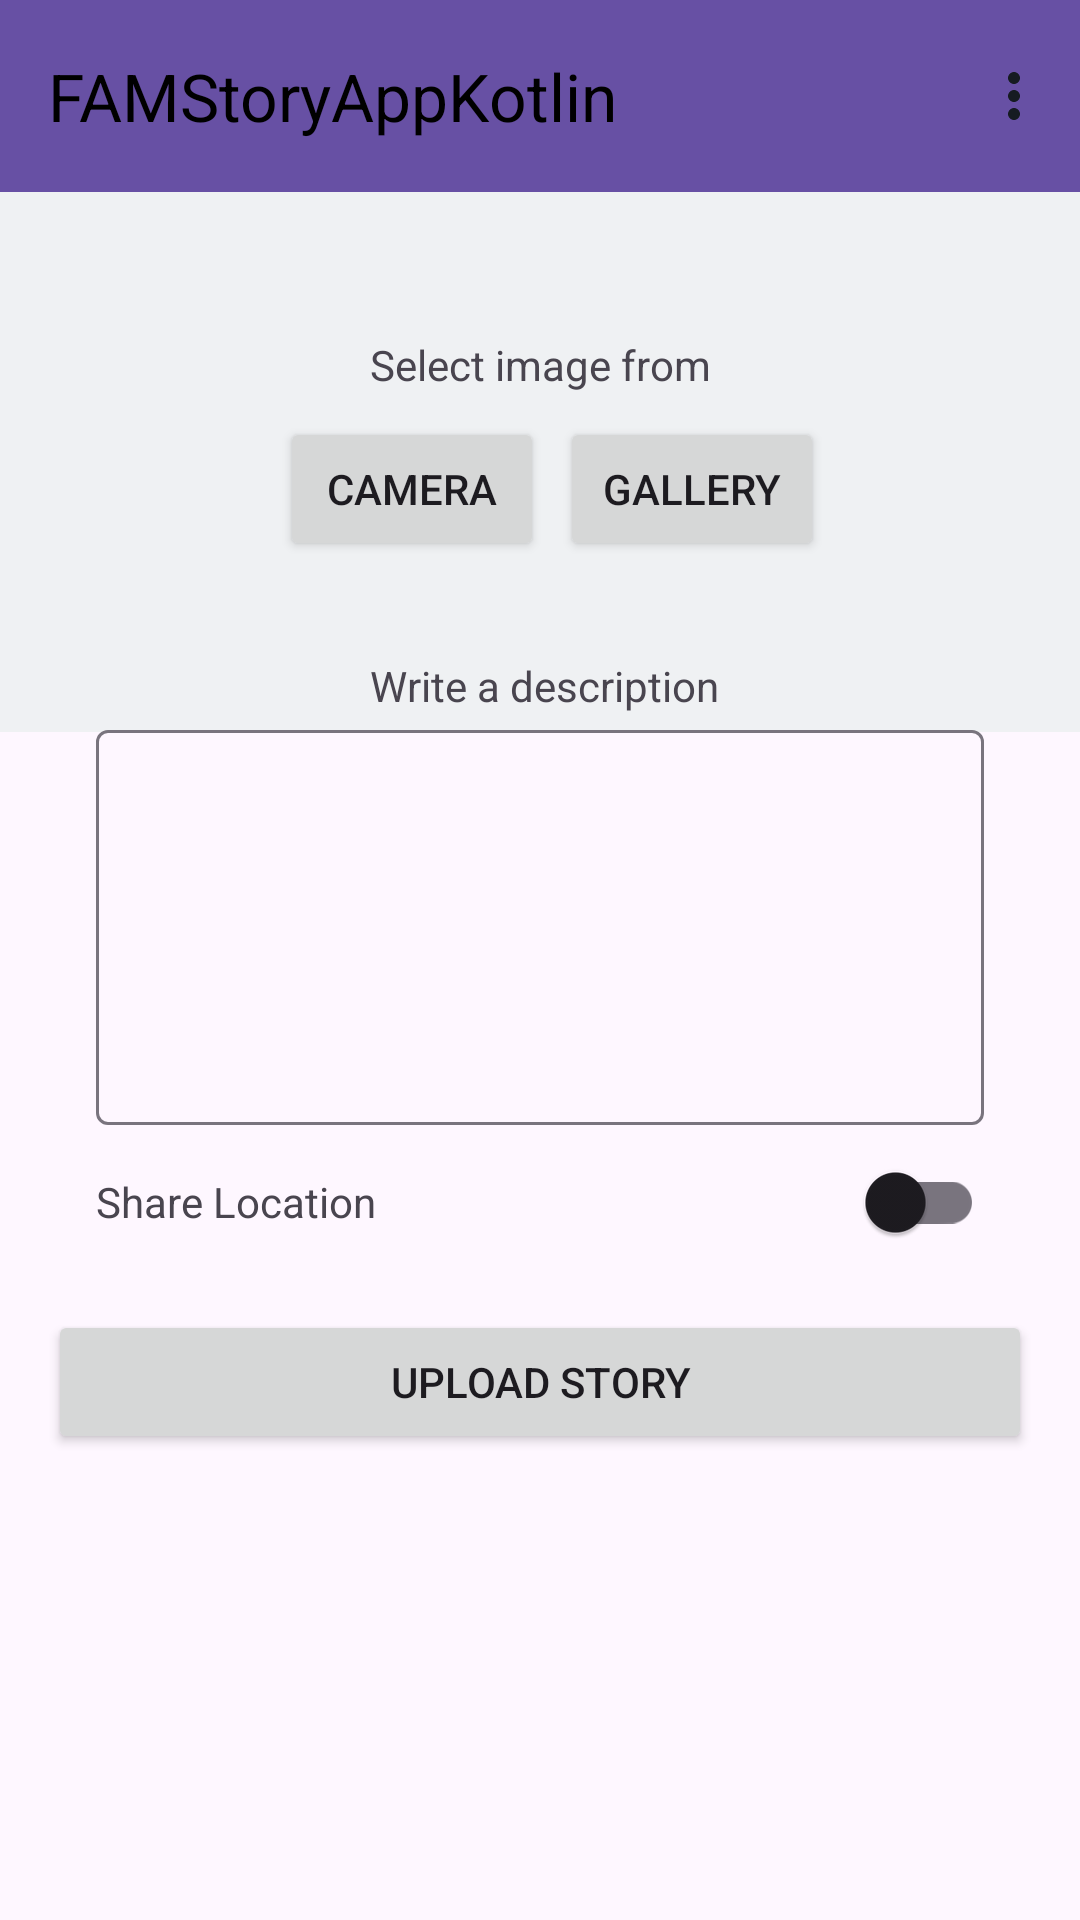

The Android layout XML behind this screen, and the referenced resources:
<!-- AndroidManifest.xml: application theme Theme.FAMStoryAppKotlin -->
<!-- res/layout/activity_add_story.xml -->
<?xml version="1.0" encoding="utf-8"?>
<androidx.constraintlayout.widget.ConstraintLayout xmlns:android="http://schemas.android.com/apk/res/android"
    xmlns:app="http://schemas.android.com/apk/res-auto"
    xmlns:tools="http://schemas.android.com/tools"
    android:layout_width="match_parent"
    android:layout_height="match_parent"
    tools:context=".ui.views.addstory.AddStoryActivity">

    <include
        android:id="@+id/toolbar"
        layout="@layout/appbar_menu"
        android:layout_width="match_parent"
        android:layout_height="wrap_content"
        app:layout_constraintEnd_toEndOf="parent"
        app:layout_constraintStart_toStartOf="parent"
        app:layout_constraintTop_toTopOf="parent" />

    <View
        android:id="@+id/view"
        android:layout_width="match_parent"
        android:layout_height="180dp"
        android:background="@color/light_blue"
        app:layout_constraintEnd_toEndOf="parent"
        app:layout_constraintStart_toStartOf="parent"
        app:layout_constraintTop_toBottomOf="@id/toolbar" />

    <androidx.core.widget.NestedScrollView
        android:layout_width="match_parent"
        android:layout_height="0dp"
        app:layout_constraintBottom_toBottomOf="parent"
        app:layout_constraintEnd_toEndOf="parent"
        app:layout_constraintStart_toStartOf="parent"
        app:layout_constraintTop_toBottomOf="@+id/toolbar">

        <androidx.constraintlayout.widget.ConstraintLayout
            android:layout_width="match_parent"
            android:layout_height="wrap_content"
            android:paddingBottom="32dp">

            <ImageView
                android:id="@+id/iv_preview"
                android:layout_width="match_parent"
                android:layout_height="wrap_content"
                android:layout_marginHorizontal="32dp"
                android:layout_marginTop="32dp"
                android:adjustViewBounds="true"
                android:contentDescription="@string/person_with_paper_illustration"
                android:scaleType="fitCenter"
                android:src="@drawable/upload_placeholder"
                app:layout_constraintEnd_toEndOf="parent"
                app:layout_constraintStart_toStartOf="parent"
                app:layout_constraintTop_toTopOf="parent" />

            <TextView
                android:id="@+id/textView"
                android:layout_width="wrap_content"
                android:layout_height="wrap_content"
                android:layout_marginTop="16dp"
                android:text="@string/select_image"
                app:layout_constraintEnd_toEndOf="parent"
                app:layout_constraintStart_toStartOf="parent"
                app:layout_constraintTop_toBottomOf="@+id/iv_preview" />

            <Button
                android:id="@+id/btn_camera"
                android:layout_width="wrap_content"
                android:layout_height="wrap_content"
                android:layout_marginTop="8dp"
                android:text="@string/select_from_camera"
                app:layout_constraintEnd_toEndOf="@id/btn_gallery"
                app:layout_constraintStart_toStartOf="parent"
                app:layout_constraintTop_toBottomOf="@+id/textView" />

            <Button
                android:id="@+id/btn_gallery"
                android:layout_width="wrap_content"
                android:layout_height="wrap_content"
                android:layout_marginStart="8dp"
                android:text="@string/select_from_gallery"
                app:layout_constraintBottom_toBottomOf="@+id/btn_camera"
                app:layout_constraintEnd_toEndOf="parent"
                app:layout_constraintStart_toEndOf="@+id/btn_camera"
                app:layout_constraintStart_toStartOf="@id/btn_camera"
                app:layout_constraintTop_toTopOf="@+id/btn_camera" />


            <TextView
                android:id="@+id/textView4"
                android:layout_width="wrap_content"
                android:layout_height="wrap_content"
                android:layout_marginTop="32dp"
                android:labelFor="@id/et_description"
                android:text="@string/write_a_description"
                app:layout_constraintStart_toStartOf="@+id/textView"
                app:layout_constraintTop_toBottomOf="@+id/btn_camera" />

            <com.google.android.material.textfield.TextInputLayout
                android:id="@+id/et_description"
                android:layout_width="match_parent"
                android:layout_height="wrap_content"
                app:layout_constraintEnd_toEndOf="parent"
                app:layout_constraintStart_toStartOf="@+id/textView4"
                app:layout_constraintTop_toBottomOf="@+id/textView4">

                <EditText
                    android:id="@+id/et_description2"
                    android:layout_width="match_parent"
                    android:layout_height="wrap_content"
                    android:layout_marginHorizontal="32dp"
                    android:layout_marginTop="4dp"
                    android:importantForAutofill="no"
                    android:inputType="textMultiLine"
                    android:maxLines="5"
                    android:minLines="5" />
            </com.google.android.material.textfield.TextInputLayout>

            <TextView
                android:id="@+id/textView5"
                android:layout_width="wrap_content"
                android:layout_height="wrap_content"
                android:layout_marginTop="16dp"
                android:layout_marginStart="16dp"
                android:text="@string/share_location"
                app:layout_constraintStart_toStartOf="@+id/btn_upload"
                app:layout_constraintTop_toBottomOf="@id/et_description" />

            <com.google.android.material.switchmaterial.SwitchMaterial
                android:id="@+id/switch_location"
                android:layout_width="wrap_content"
                android:layout_height="wrap_content"
                android:layout_marginEnd="32dp"
                app:layout_constraintBottom_toBottomOf="@+id/textView5"
                app:layout_constraintEnd_toEndOf="parent"
                app:layout_constraintTop_toTopOf="@+id/textView5" />

            <Button
                android:id="@+id/btn_upload"
                android:layout_width="match_parent"
                android:layout_height="wrap_content"
                android:layout_marginStart="16dp"
                android:layout_marginTop="12dp"
                android:layout_marginEnd="16dp"
                android:text="@string/upload_story"
                app:layout_constraintEnd_toEndOf="parent"
                app:layout_constraintStart_toStartOf="parent"
                app:layout_constraintTop_toBottomOf="@id/switch_location" />

        </androidx.constraintlayout.widget.ConstraintLayout>

    </androidx.core.widget.NestedScrollView>

    <RelativeLayout
        android:id="@+id/view_loading"
        android:layout_width="0dp"
        android:layout_height="0dp"
        android:alpha="0"
        android:background="@color/transparent_blue"
        app:layout_constraintBottom_toBottomOf="parent"
        app:layout_constraintEnd_toEndOf="parent"
        app:layout_constraintStart_toStartOf="parent"
        app:layout_constraintTop_toTopOf="parent">

        <ProgressBar
            android:layout_width="wrap_content"
            android:layout_height="wrap_content"
            android:layout_centerInParent="true" />

    </RelativeLayout>

</androidx.constraintlayout.widget.ConstraintLayout>
<!-- res/layout/appbar_menu.xml (included above) -->
<?xml version="1.0" encoding="utf-8"?>
<com.google.android.material.appbar.AppBarLayout xmlns:android="http://schemas.android.com/apk/res/android"
    xmlns:app="http://schemas.android.com/apk/res-auto"
    xmlns:tools="http://schemas.android.com/tools"
    android:layout_width="match_parent"
    android:layout_height="wrap_content"
    android:theme="@style/ThemeOverlay.AppCompat.Dark.ActionBar">

    
    <androidx.appcompat.widget.Toolbar
        android:id="@+id/toolbar"
        android:layout_width="match_parent"
        android:layout_height="?attr/actionBarSize"
        android:background="?attr/colorPrimary"
        android:theme="@style/ToolbarTheme"
        app:menu="@menu/menu"
        app:popupTheme="@style/ThemeOverlay.AppCompat.Light"
        app:title="@string/app_name"
        app:titleTextColor="@color/black" />
</com.google.android.material.appbar.AppBarLayout>
<!-- resources referenced by this layout -->
<resources>
  <color name="black">#FF000000</color>
  <color name="light_blue">#EFF1F3</color>
  <color name="transparent_blue">#4D2D3E50</color>
  <string name="app_name">FAMStoryAppKotlin</string>
  <string name="person_with_paper_illustration">Person with paper illustration</string>
  <string name="select_from_camera">Camera</string>
  <string name="select_from_gallery">Gallery</string>
  <string name="select_image">Select image from</string>
  <string name="share_location">Share Location</string>
  <string name="upload_story">Upload Story</string>
  
      //Story Item
  <string name="write_a_description">Write a description</string>
  <style name="ToolbarTheme" parent="ThemeOverlay.AppCompat.Dark.ActionBar">
          <item name="android:textColorPrimary">@color/dark_blue_200</item>
          <item name="colorControlNormal">@color/dark_blue_200</item> 
      </style>
  <style name="Theme.FAMStoryAppKotlin" parent="Base.Theme.FAMStoryAppKotlin" />
  <color name="dark_blue_200">#161B22</color>
  <style name="Base.Theme.FAMStoryAppKotlin" parent="Theme.Material3.DayNight.NoActionBar">
          
          
      </style>
</resources>
